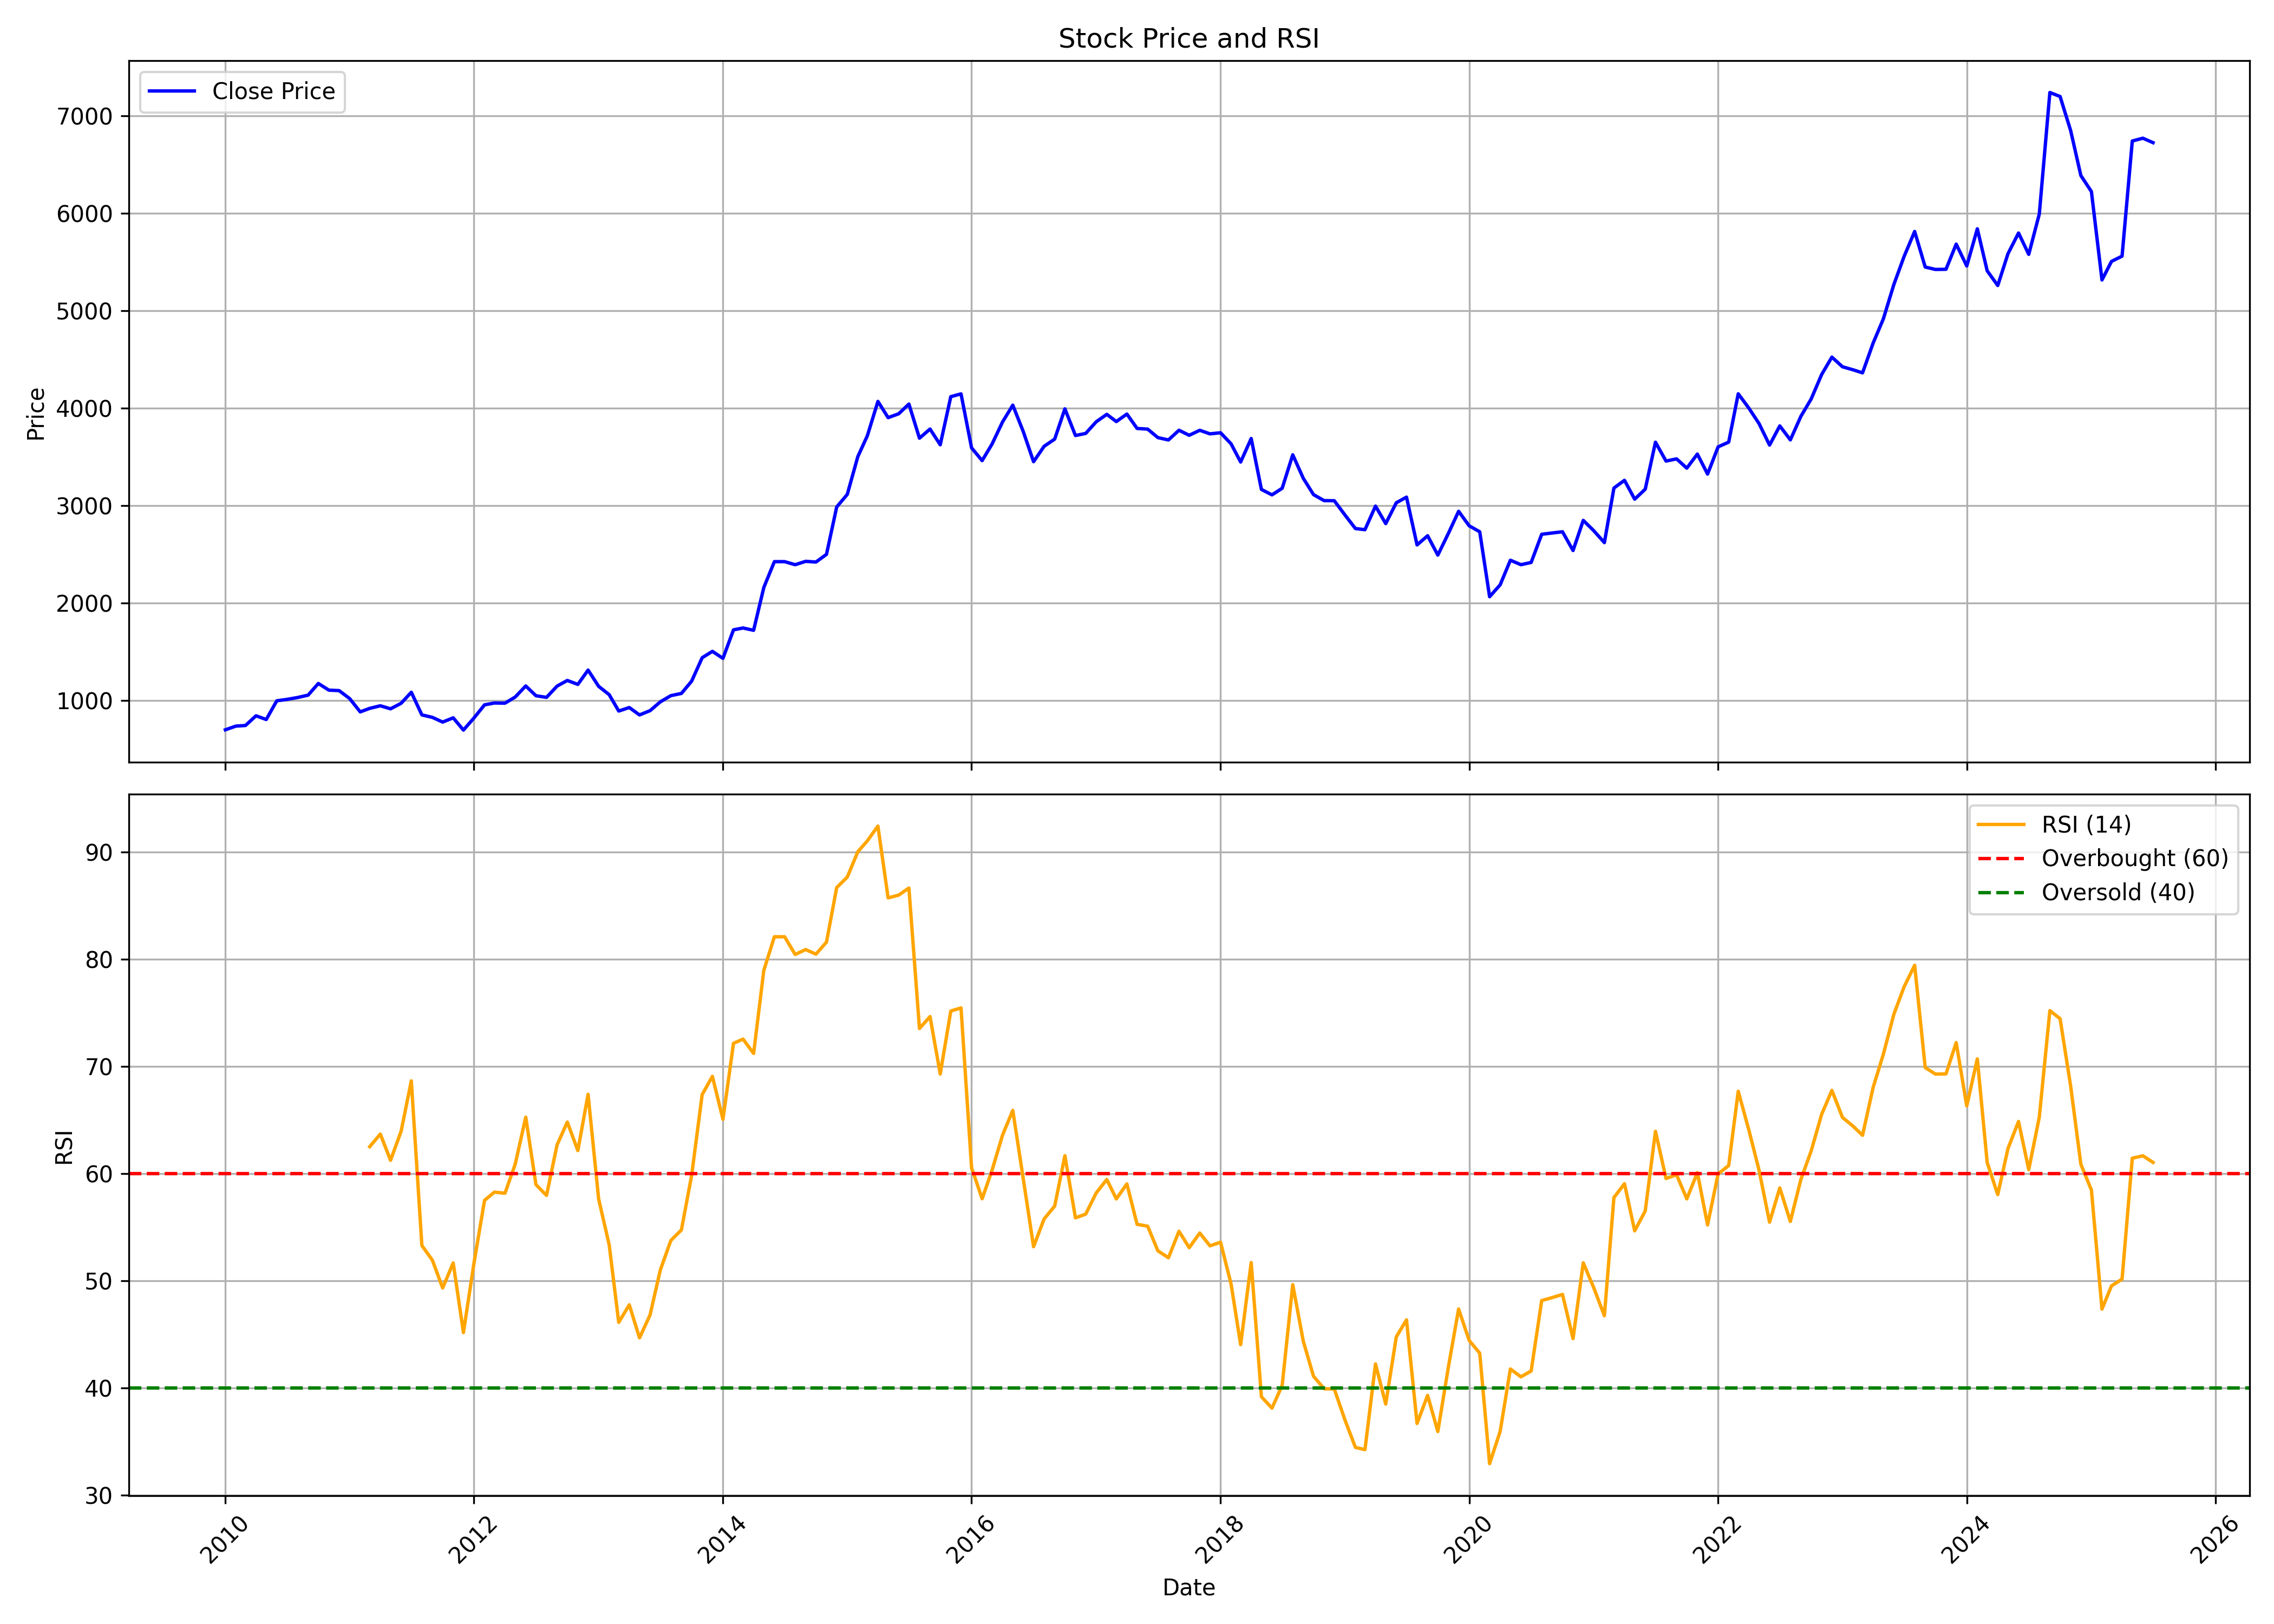

The data file committed next to this chart (first rows):
, date, symbol, open, high, low, close, volume, rsi
0, 2010-01-01, ICRA, 698.9, 819.8, 678.3, 699.7, 531165, 
1, 2010-02-01, ICRA, 752.2, 790.2, 680.3, 737.7, 554571, 
2, 2010-03-01, ICRA, 737.7, 769, 727.7, 743.9, 165967, 
3, 2010-04-01, ICRA, 736.1, 916.4, 736.1, 843.5, 276295, 
4, 2010-05-01, ICRA, 830, 852.6, 799.8, 805.3, 140228, 
5, 2010-06-01, ICRA, 807.2, 1056, 795.4, 997.4, 368134, 
6, 2010-07-01, ICRA, 998.1, 1050, 924.6, 1012, 191095, 
7, 2010-08-01, ICRA, 1030, 1084, 963.2, 1031, 411848, 
8, 2010-09-01, ICRA, 1053, 1088, 1007, 1055, 219534, 
9, 2010-10-01, ICRA, 1075, 1218, 1048, 1175, 170489, 
10, 2010-11-01, ICRA, 1168, 1255, 1050, 1107, 67133, 
11, 2010-12-01, ICRA, 1114, 1235, 1012, 1102, 81270, 
12, 2011-01-01, ICRA, 1113, 1123, 967.2, 1020, 246023, 
13, 2011-02-01, ICRA, 1033, 1061, 797.8, 883.7, 87528, 
14, 2011-03-01, ICRA, 865.5, 968.4, 815.8, 919.8, 61676, 62.52
15, 2011-04-01, ICRA, 917, 1049, 910.3, 946.1, 65346, 63.69
16, 2011-05-01, ICRA, 934.1, 972.5, 857, 914.9, 89619, 61.25
17, 2011-06-01, ICRA, 921.2, 983.8, 860.6, 971.4, 110571, 63.95
18, 2011-07-01, ICRA, 985.5, 1178, 927.2, 1085, 178695, 68.66
19, 2011-08-01, ICRA, 1105, 1123, 818.5, 852.7, 109619, 53.3
20, 2011-09-01, ICRA, 864.7, 895.1, 792.5, 827.1, 79601, 51.92
21, 2011-10-01, ICRA, 803.9, 839.4, 760, 779, 88684, 49.34
22, 2011-11-01, ICRA, 783, 876.7, 752.8, 822.4, 199278, 51.68
23, 2011-12-01, ICRA, 819, 830.7, 695.2, 696.9, 121226, 45.18
24, 2012-01-01, ICRA, 699.6, 831.6, 689.1, 821.2, 583000, 51.66
25, 2012-02-01, ICRA, 813.3, 970.6, 803.8, 955.7, 471594, 57.51
26, 2012-03-01, ICRA, 948.9, 1028, 903.8, 974.8, 99791, 58.28
27, 2012-04-01, ICRA, 947.2, 1121, 947.2, 973, 83980, 58.18
28, 2012-05-01, ICRA, 971.6, 1089, 921.4, 1036, 122851, 60.87
29, 2012-06-01, ICRA, 1056, 1177, 995, 1150, 97565, 65.27
30, 2012-07-01, ICRA, 1151, 1172, 1025, 1049, 57551, 58.98
31, 2012-08-01, ICRA, 1057, 1128, 980.6, 1032, 91550, 57.97
32, 2012-09-01, ICRA, 1042, 1235, 1016, 1148, 153165, 62.69
33, 2012-10-01, ICRA, 1148, 1249, 1112, 1206, 101691, 64.81
34, 2012-11-01, ICRA, 1210, 1241, 1019, 1166, 81521, 62.16
35, 2012-12-01, ICRA, 1157, 1399, 1152, 1312, 711330, 67.4
36, 2013-01-01, ICRA, 1306, 1342, 1132, 1146, 168849, 57.64
37, 2013-02-01, ICRA, 1143, 1231, 1050, 1060, 117626, 53.36
38, 2013-03-01, ICRA, 1056, 1068, 871.1, 892.2, 154040, 46.13
39, 2013-04-01, ICRA, 883.4, 998.4, 883.4, 928.2, 259057, 47.77
40, 2013-05-01, ICRA, 928.2, 1023, 817.6, 852.2, 642248, 44.68
41, 2013-06-01, ICRA, 906.4, 1012, 834.9, 896.2, 553005, 46.82
42, 2013-07-01, ICRA, 887, 1038, 867.9, 986.3, 357708, 51
43, 2013-08-01, ICRA, 1010, 1126, 969, 1050, 131783, 53.77
44, 2013-09-01, ICRA, 1058, 1116, 997.1, 1073, 199942, 54.75
45, 2013-10-01, ICRA, 1063, 1216, 1053, 1198, 136640, 59.83
46, 2013-11-01, ICRA, 1207, 1557, 1176, 1439, 651483, 67.38
47, 2013-12-01, ICRA, 1442, 1521, 1369, 1504, 155036, 69.08
48, 2014-01-01, ICRA, 1507, 1516, 1378, 1433, 113110, 65.07
49, 2014-02-01, ICRA, 1459, 1812, 1371, 1725, 218413, 72.16
50, 2014-03-01, ICRA, 1726, 1759, 1694, 1744, 79730, 72.55
51, 2014-04-01, ICRA, 1730, 1819, 1709, 1721, 32909, 71.21
52, 2014-05-01, ICRA, 1721, 2206, 1388, 2160, 373903, 78.97
53, 2014-06-01, ICRA, 2162, 2555, 2077, 2425, 436508, 82.1
54, 2014-07-01, ICRA, 2412, 2936, 2383, 2425, 276417, 82.1
55, 2014-08-01, ICRA, 2413, 2642, 2325, 2393, 106045, 80.45
56, 2014-09-01, ICRA, 2415, 2660, 2358, 2428, 121929, 80.91
57, 2014-10-01, ICRA, 2433, 2483, 2328, 2421, 19103, 80.48
58, 2014-11-01, ICRA, 2472, 2688, 2364, 2500, 49820, 81.6
59, 2014-12-01, ICRA, 2526, 3198, 2444, 2986, 90256, 86.69
... 127 more rows
